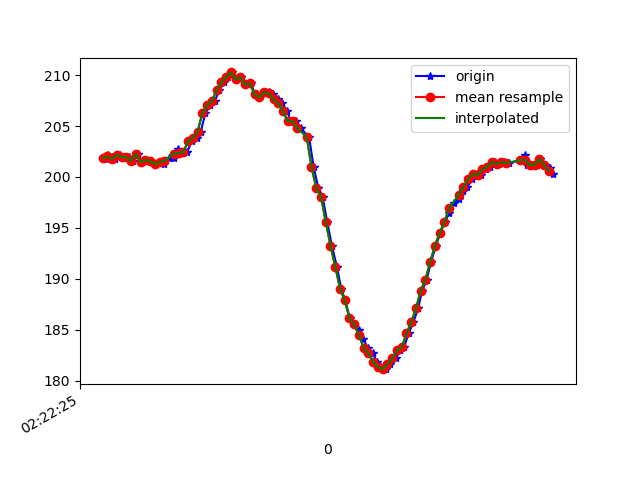

Values plotted in this chart, from the file beside it:
1617762145930, 457782586069980, 201.95312, -260.44922, -69.140625
1617762145937, 457782606427690, 201.8, -260.4, -69.63
1617762145941, 457782627792603, 202, -260.5, -69.82
1617762145944, 457782643450031, 202.1, -260.7, -70.12
1617762145959, 457782662586889, 202, -260.9, -70.41
1617762145973, 457782681723747, 201.8, -261, -70.02
1617762145992, 457782700738519, 202.1, -261.1, -69.63
1617762146010, 457782719661727, 202, -261.4, -70.31
1617762146033, 457782739134319, 202, -261.5, -70.7
1617762146049, 457782757965964, 201.6, -261.5, -70.12
1617762146069, 457782776950215, 202.2, -261.1, -69.34
1617762146087, 457782795995508, 201.5, -261.4, -69.73
1617762146104, 457782815132366, 201.7, -260.9, -69.34
1617762146126, 457782834147138, 201.6, -261, -70.02
1617762146143, 457782853192432, 201.3, -261.4, -69.73
1617762146163, 457782872237725, 201.5, -260.5, -68.75
1617762146180, 457782891283019, 201.3, -261.1, -69.04
1617762146199, 457782910297791, 201.9, -260.9, -69.04
1617762146222, 457782929312564, 201.9, -261.1, -69.34
1617762146238, 457782948388378, 202.7, -259.9, -69.14
1617762146257, 457782967433672, 202.3, -259.8, -68.46
1617762146276, 457782986417923, 202.4, -258, -68.36
1617762146296, 457783005493738, 203.5, -256.1, -67.29
1617762146316, 457783024569553, 203.8, -252.7, -65.33
1617762146333, 457783043553804, 204.4, -249, -63.48
1617762146353, 457783062629619, 206.2, -244.7, -59.96
1617762146374, 457783081674912, 207, -240.1, -56.93
1617762146392, 457783100689685, 207.4, -236.1, -54.1
1617762146412, 457783119948628, 208.5, -233.3, -49.32
1617762146430, 457783138902357, 209.3, -229.8, -44.43
1617762146450, 457783157978172, 209.8, -227.5, -39.75
1617762146466, 457783177023466, 210.3, -225.6, -32.81
1617762146485, 457783196068759, 209.6, -224.3, -26.46
1617762146505, 457783215083532, 209.8, -224.2, -21.68
1617762146525, 457783234098304, 209.1, -224.4, -16.8
1617762146544, 457783253265683, 209.2, -224.8, -13.77
1617762146563, 457783272310976, 208.1, -225.0, -11.62
1617762146581, 457783291325749, 207.8, -225.9, -9.57
1617762146600, 457783310401564, 208.3, -225.9, -9.863
1617762146621, 457783329416336, 208.3, -225.0, -9.766
1617762146638, 457783348461630, 208.1, -225.0, -10.55
1617762146657, 457783367476402, 207.6, -225.1, -10.64
1617762146677, 457783386552217, 207.2, -224.1, -10.94
1617762146697, 457783405475425, 206.4, -224.4, -11.62
1617762146714, 457783424520719, 205.5, -224.6, -11.04
1617762146733, 457783443504970, 205.5, -224.2, -10.55
1617762146754, 457783462550263, 204.8, -223.4, -8.887
1617762146790, 457783500610329, 203.9, -223.7, -9.863
1617762146809, 457783519808230, 201, -223.1, -8.008
1617762146829, 457783538823002, 198.9, -222.7, -9.766
1617762146847, 457783557837774, 198, -222.5, -9.961
1617762146866, 457783576883068, 195.6, -221.3, -13.57
1617762146886, 457783595806276, 193.3, -221.1, -17.09
1617762146907, 457783614912612, 191.2, -220, -20.41
1617762146925, 457783633957906, 189.1, -220.5, -23.34
1617762146942, 457783652972678, 187.9, -221.4, -26.95
1617762146962, 457783672017972, 186.1, -221.6, -28.91
1617762146980, 457783691063266, 185.5, -222.9, -32.03
1617762147001, 457783710016995, 185, -222.6, -33.5
1617762147018, 457783729031768, 184.1, -224.3, -36.43
1617762147038, 457783748107582, 183.2, -224.4, -36.91
... 40 more rows
